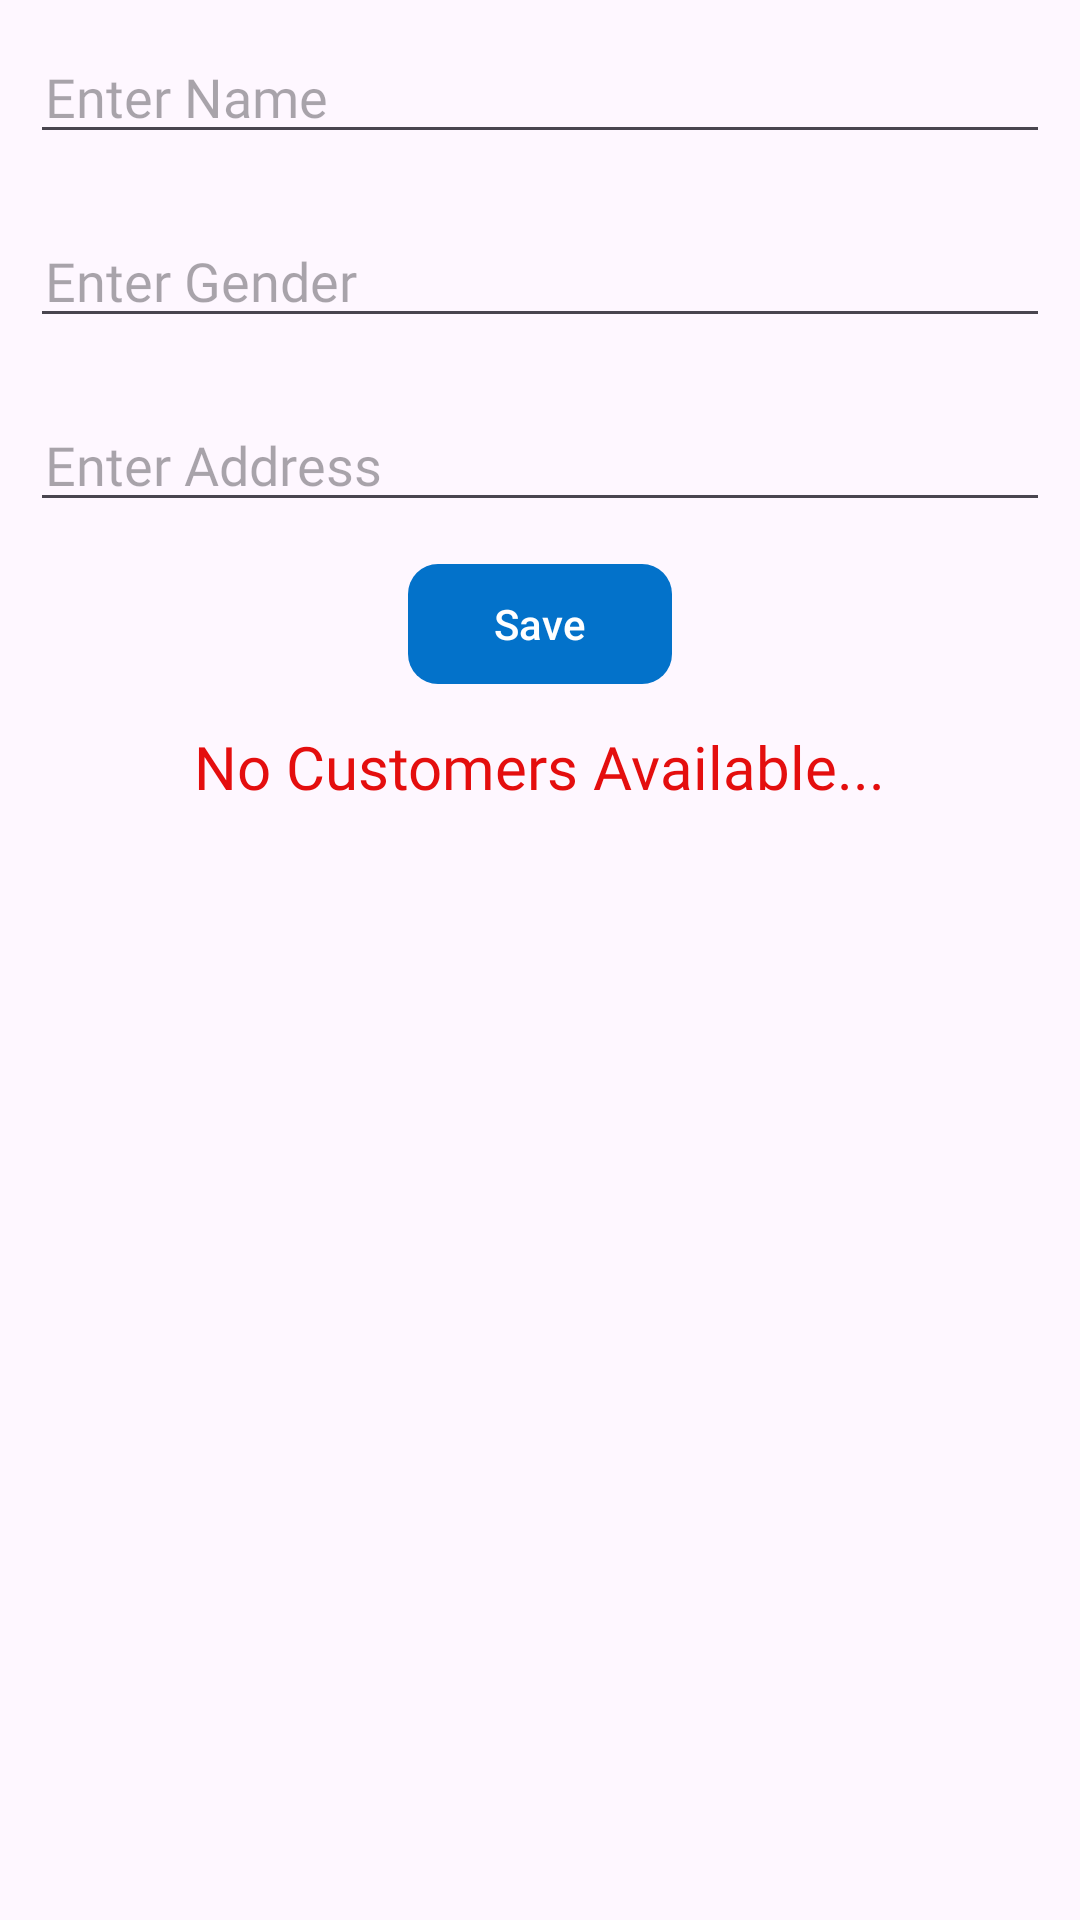

Android layout source for this screen:
<!-- AndroidManifest.xml: application theme Theme.NewsApp -->
<!-- res/layout/activity_customer.xml -->
<?xml version="1.0" encoding="utf-8"?>
<LinearLayout xmlns:android="http://schemas.android.com/apk/res/android"
    xmlns:app="http://schemas.android.com/apk/res-auto"
    xmlns:tools="http://schemas.android.com/tools"
    android:layout_width="match_parent"
    android:layout_height="match_parent"
    android:orientation="vertical">

    <EditText
        android:id="@+id/etName"
        style="@style/mh3_reg"
        android:layout_width="match_parent"
        android:layout_height="wrap_content"
        android:layout_margin="10dp"
        android:autofillHints="name"
        android:hint="@string/enter_name"
        android:imeOptions="actionNext"
        android:inputType="textPersonName" />

    <EditText
        android:id="@+id/etGender"
        style="@style/mh3_reg"
        android:layout_width="match_parent"
        android:layout_height="wrap_content"
        android:layout_margin="10dp"
        android:autofillHints="name"
        android:hint="@string/enter_gender"
        android:imeOptions="actionNext"
        android:inputType="textPersonName" />

    <EditText
        android:id="@+id/etAddress"
        style="@style/mh3_reg"
        android:layout_width="match_parent"
        android:layout_height="wrap_content"
        android:layout_margin="10dp"
        android:autofillHints="postalAddress"
        android:hint="@string/enter_address"
        android:imeOptions="actionDone"
        android:inputType="textPostalAddress" />

    <com.google.android.material.button.MaterialButton
        android:id="@+id/btnSave"
        android:layout_width="wrap_content"
        android:layout_height="wrap_content"
        android:layout_gravity="center"
        android:text="@string/save"
        app:cornerRadius="10dp" />

    <TextView
        android:id="@+id/tvNoCustomers"
        style="@style/mh2_semi_reg"
        android:layout_width="wrap_content"
        android:layout_height="wrap_content"
        android:layout_gravity="center"
        android:layout_marginTop="10dp"
        android:text="@string/no_customers_available"
        android:textColor="@color/red" />

    <androidx.recyclerview.widget.RecyclerView
        android:id="@+id/rvCustomers"
        android:layout_width="match_parent"
        android:layout_height="wrap_content"
        android:orientation="vertical"
        app:layoutManager="androidx.recyclerview.widget.LinearLayoutManager" />
</LinearLayout>
<!-- resources referenced by this layout -->
<resources>
  <color name="red">#E40E0E</color>
  <string name="enter_address">Enter Address</string>
  <string name="enter_gender">Enter Gender</string>
  <string name="enter_name">Enter Name</string>
  <string name="no_customers_available">No Customers Available...</string>
  <string name="save">Save</string>
  <style name="mh2_semi_reg" parent="Widget.AppCompat.TextView">
          <item name="android:textSize">@dimen/m2_dimen</item>
          <item name="android:textColor">@color/text_header_gray</item>
          <item name="android:fontFamily">@font/poppins_semi_bold</item>
          <item name="android:paddingStart">@dimen/PS_dimen</item>
          <item name="android:paddingEnd">@dimen/PE_dimen</item>
      </style>
  <style name="mh3_reg" parent="Widget.AppCompat.TextView">
          <item name="android:textSize">@dimen/m3_dimen</item>
          <item name="android:textColor">@color/text_header_gray</item>
          <item name="android:fontFamily">@font/poppins_regular</item>
          <item name="android:paddingStart">@dimen/PS_dimen</item>
          <item name="android:paddingEnd">@dimen/PE_dimen</item>
      </style>
  <style name="Theme.NewsApp" parent="Theme.Material3.Light.NoActionBar">
          
          <item name="colorPrimary">@color/purple_500</item>
          <item name="colorPrimaryVariant">@color/purple_700</item>
          <item name="colorOnPrimary">@color/white</item>
          
          <item name="colorSecondary">@color/teal_200</item>
          <item name="colorSecondaryVariant">@color/teal_700</item>
          <item name="colorOnSecondary">@color/black</item>
          
          <item name="android:statusBarColor">?attr/colorPrimaryVariant</item>
          
      </style>
  <dimen name="m2_dimen">20sp</dimen>
  <color name="text_header_gray">#404040</color>
  <dimen name="PS_dimen">5dp</dimen>
  <dimen name="PE_dimen">5dp</dimen>
  <dimen name="m3_dimen">18sp</dimen>
  <color name="purple_500">#0372CA</color>
  <color name="purple_700">#FF3700B3</color>
  <color name="white">#FFFFFFFF</color>
  <color name="teal_200">#FF03DAC5</color>
  <color name="teal_700">#FF018786</color>
  <color name="black">#FF000000</color>
</resources>
